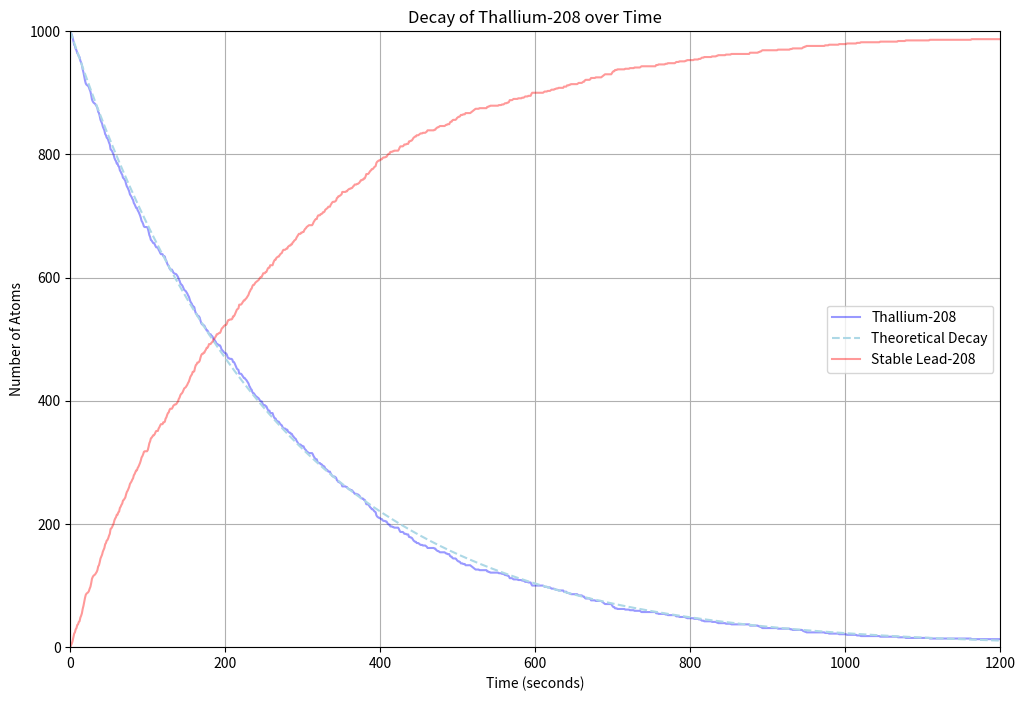

The matplotlib source for this figure:
import numpy as np
import matplotlib.pyplot as plt

# Constants
initial_atoms = 1000  # Initial number of thallium atoms
half_life_minutes = 3.053  # Half-life in minutes
half_life_seconds = half_life_minutes * 60  # Convert to seconds
time_step = 1  # Time step in seconds
total_time = 1200  # Total simulation time in seconds (20 minutes)

# Calculate the number of time steps
num_steps = total_time // time_step

# Initialize array to hold the number of atoms over time
atom_counts = np.zeros(num_steps + 1)
atom_counts[0] = initial_atoms

# Simulate decay
for step in range(num_steps):
    current_atoms = int(atom_counts[step])
    
    # Calculate probability of decay in this time step
    decay_probability = 1 - 2**(-time_step / half_life_seconds)

    # Determine number of decayed atoms
    decayed_atoms = np.sum(np.random.rand(current_atoms) < decay_probability)
    
    # Update the number of atoms
    atom_counts[step + 1] = current_atoms - decayed_atoms

# Time array for plotting
time_array = np.arange(0, total_time + time_step, time_step)

# Theoretical decay values
theoretical_counts = initial_atoms * 2**(-time_array / half_life_seconds)

# Plotting the results
plt.figure(figsize=(12, 8))
plt.plot(time_array, atom_counts, linestyle='-', alpha=0.4, color='blue', label='Thallium-208')
plt.plot(time_array, theoretical_counts, linestyle='--', color='lightblue', label='Theoretical Decay')
plt.plot(time_array, initial_atoms - atom_counts, linestyle='-', alpha=0.4, color='red', label='Stable Lead-208')
plt.title('Decay of Thallium-208 over Time')
plt.xlabel('Time (seconds)')
plt.ylabel('Number of Atoms')
plt.grid()
plt.xlim(0, total_time)
plt.ylim(0, initial_atoms)
plt.legend()
plt.show()
